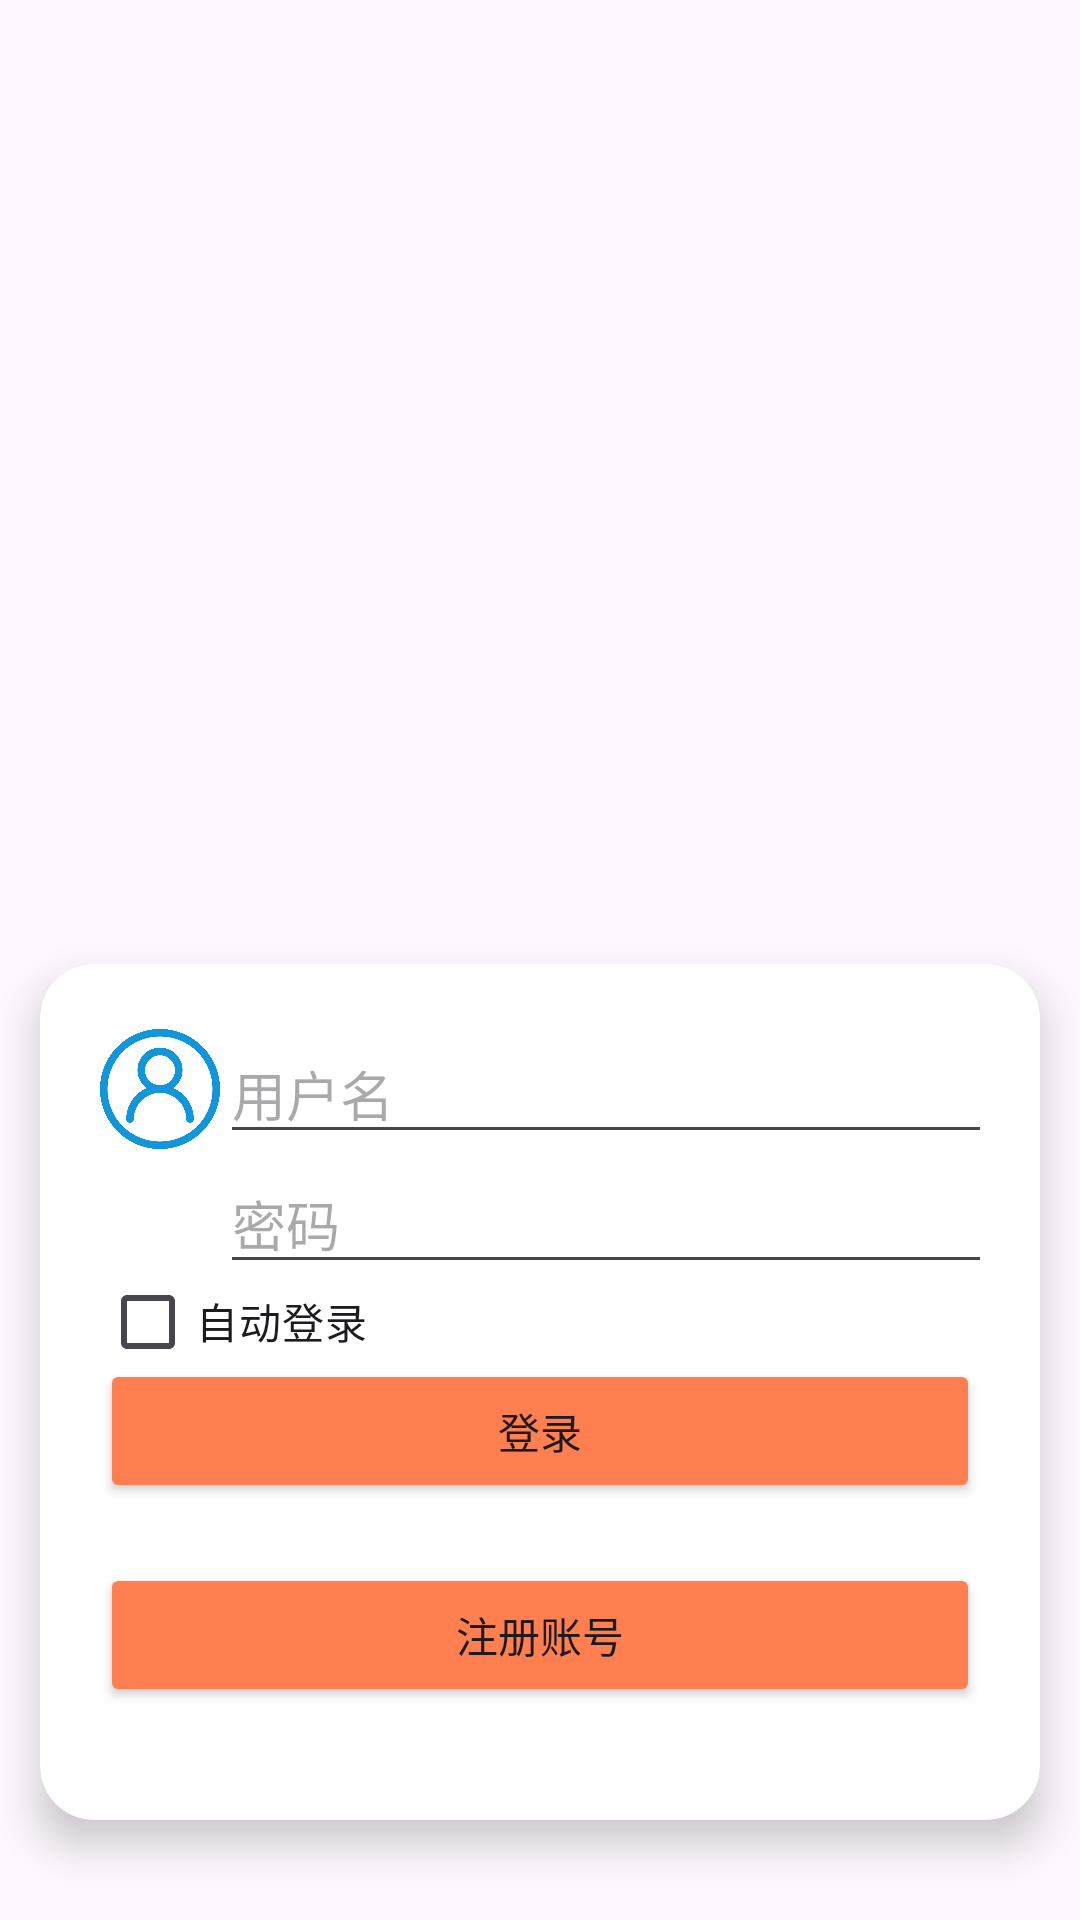

Android layout source for this screen:
<!-- AndroidManifest.xml: application theme Theme.WordApp -->
<!-- res/layout/frist_layout.xml -->
<?xml version="1.0" encoding="utf-8"?>
<androidx.constraintlayout.widget.ConstraintLayout xmlns:android="http://schemas.android.com/apk/res/android"
    xmlns:tools="http://schemas.android.com/tools"
    android:layout_width="match_parent"
    android:layout_height="match_parent"
    xmlns:app="http://schemas.android.com/apk/res-auto">

    <ImageView
        android:id="@+id/image_1"
        android:layout_width="match_parent"
        android:layout_height="match_parent"
        android:layout_marginBottom="11dp"
        android:src="@drawable/back1"
        app:layout_constraintBottom_toTopOf="@+id/card1"
        tools:layout_editor_absoluteX="0dp"
        android:scaleType="centerCrop"/>

    <androidx.cardview.widget.CardView

        android:id="@+id/card1"
        android:layout_width="match_parent"
        android:layout_height="320dp"
        android:layout_marginBottom="16dp"
        app:cardCornerRadius="18dp"
        app:cardElevation="8dp"
        app:cardUseCompatPadding="true"
        app:layout_constraintBottom_toBottomOf="parent"
        tools:layout_editor_absoluteX="-35dp">

        <LinearLayout
            android:layout_width="match_parent"
            android:layout_height="wrap_content"
            android:orientation="vertical"
            android:padding="20dp">

                <LinearLayout
                    android:layout_width="match_parent"
                    android:layout_height="match_parent"
                    android:orientation="horizontal">
                    <ImageView
                        android:layout_width="40dp"
                        android:layout_height="match_parent"
                        android:src="@drawable/user"/>
                    <EditText
                    android:id="@+id/e1"
                    android:layout_width="300dp"
                    android:layout_height="wrap_content"
                    android:hint="用户名"
                    android:inputType="text"
                    tools:layout_editor_absoluteX="165dp"
                    tools:layout_editor_absoluteY="97dp" />
                </LinearLayout>





                <LinearLayout
                    android:layout_width="match_parent"
                    android:layout_height="match_parent"
                    android:orientation="horizontal">
                    <ImageView
                        android:layout_width="40dp"
                        android:layout_height="match_parent"
                        android:src="@drawable/passward"/>
                    <EditText
                    android:id="@+id/e2"
                    android:layout_width="300dp"
                    android:layout_height="wrap_content"
                    android:hint="密码"
                    android:inputType="textPassword"
                    app:layout_constraintTop_toBottomOf="@+id/e1" />
                </LinearLayout>

            <CheckBox
                android:layout_width="match_parent"
                android:layout_height="25dp"
                android:text="自动登录"
                android:id="@+id/checkbox"/>

            <Button
                android:id="@+id/button1"
                android:layout_width="match_parent"
                android:layout_height="wrap_content"
                android:text="登录"
                android:backgroundTint="#ff7f50"

                app:layout_constraintEnd_toEndOf="parent"
                app:layout_constraintStart_toStartOf="parent"
                app:layout_constraintTop_toBottomOf="@+id/e2" />

            <Button
                android:id="@+id/button2"
                android:layout_width="match_parent"
                android:layout_height="wrap_content"
                android:layout_marginTop="20dp"
                android:backgroundTint="#ff7f50"

                android:text="注册账号"
                app:layout_constraintEnd_toEndOf="parent"
                app:layout_constraintStart_toStartOf="parent"
                app:layout_constraintTop_toBottomOf="@+id/button1" />


        </LinearLayout>

    </androidx.cardview.widget.CardView>




</androidx.constraintlayout.widget.ConstraintLayout>
<!-- resources referenced by this layout -->
<resources>
  <!-- drawable user: png bitmap (drawable, 32745 bytes) -->
  <style name="Theme.WordApp" parent="Base.Theme.WordApp" />
  <style name="Base.Theme.WordApp" parent="Theme.Material3.DayNight.NoActionBar">
          
          
      </style>
</resources>
